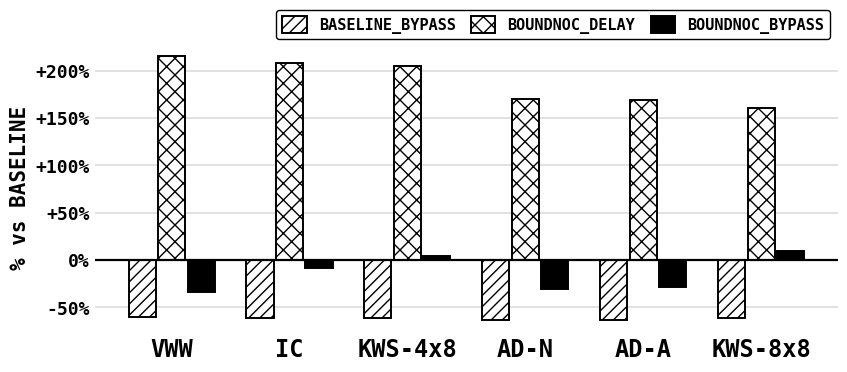

Here is the Python script that generated this plot: (Note: this script raises an exception after producing the figure.)
import matplotlib
matplotlib.use("Agg")
import matplotlib.pyplot as plt
import numpy as np

plt.rcParams["font.family"] = "monospace"
plt.rcParams["font.weight"] = "bold"
plt.rcParams["text.color"] = "black"

# all 6 confirmed-completed variants: AD normal/anomaly input, KWS 8x8/4x8 mesh,
# IC and VWW (both 4x8 mesh / 32-instance, natural-completion runs)
data = {
    'AD-N':    dict(baseline=36.623973, baseline_bypass=13.483637, boundnoc_delay=99.000000, boundnoc_bypass=25.451258),
    'AD-A':    dict(baseline=36.742733, baseline_bypass=13.466403, boundnoc_delay=99.000000, boundnoc_bypass=26.205279),
    'KWS-8x8': dict(baseline=37.979236, baseline_bypass=14.603282, boundnoc_delay=99.080478, boundnoc_bypass=41.428511),
    'KWS-4x8': dict(baseline=32.449025, baseline_bypass=12.706151, boundnoc_delay=99.000000, boundnoc_bypass=33.769569),
    'IC':      dict(baseline=32.065694, baseline_bypass=12.500662, boundnoc_delay=99.000000, boundnoc_bypass=29.506422),
    'VWW':     dict(baseline=31.356945, baseline_bypass=12.366764, boundnoc_delay=99.000000, boundnoc_bypass=20.634162),
}

pct = {}
for n, d in data.items():
    b = d['baseline']
    pct[n] = {
        'baseline_bypass': (d['baseline_bypass'] - b) / b * 100,
        'boundnoc_delay':  (d['boundnoc_delay']  - b) / b * 100,
        'boundnoc_bypass': (d['boundnoc_bypass'] - b) / b * 100,
    }

names_sorted = sorted(pct.keys(), key=lambda n: -pct[n]['boundnoc_delay'])
codes = names_sorted  # already short

series = ['baseline_bypass', 'boundnoc_delay', 'boundnoc_bypass']
labels = ['BASELINE_BYPASS', 'BOUNDNOC_DELAY', 'BOUNDNOC_BYPASS']
fills = ['white', 'white', 'black']
hatches = ['///', 'xx', None]

fig, ax = plt.subplots(figsize=(8.4, 3.6), dpi=200)
x = np.arange(len(names_sorted))
n_series = len(series)
bar_w = 0.75 / n_series

for si, (key, lab, fill, hatch) in enumerate(zip(series, labels, fills, hatches)):
    offs = (si - (n_series-1)/2) * bar_w
    vals = [pct[n][key] for n in names_sorted]
    ax.bar(x + offs, vals, width=bar_w*0.92, color=fill, edgecolor='black',
           linewidth=1.4, hatch=hatch, zorder=3)

ax.axhline(0, color='black', linewidth=1.6, zorder=4)
for spine in ['top', 'right', 'left', 'bottom']:
    ax.spines[spine].set_visible(False)
ax.tick_params(axis='both', which='both', length=0)
ax.set_axisbelow(True)
ax.yaxis.grid(True, which='major', color='0.85', linewidth=1.1)
ax.xaxis.grid(False)

ax.set_xticks(x)
ax.set_xticklabels(codes, fontsize=17, fontweight='bold')
ax.set_ylabel('% vs BASELINE', fontsize=15, fontweight='bold')
ax.tick_params(axis='y', labelsize=13)
for lbl in ax.get_yticklabels():
    lbl.set_fontweight('bold')
ax.yaxis.set_major_formatter(lambda v, pos: f"{v:+.0f}%" if v != 0 else "0%")

handles = [plt.Rectangle((0,0),1,1, facecolor=f, edgecolor='black', hatch=h, linewidth=1.4)
           for f, h in zip(fills, hatches)]
leg = ax.legend(handles, labels, loc='upper right', ncol=3, frameon=True, edgecolor='black',
          fontsize=11, handlelength=1.6, handleheight=1.3, columnspacing=1.0,
          bbox_to_anchor=(1.0, 1.14), prop={'weight':'bold','family':'monospace','size':11})
leg.set_zorder(10)
leg.get_frame().set_facecolor('white')
leg.get_frame().set_alpha(1.0)

fig.tight_layout(pad=0.4)
out = "/home/harpreetsc/noc/paper/figs_new/boundnoc_ml_latency_pctdelta.png"
fig.savefig(out, facecolor='white', bbox_inches='tight')
plt.close(fig)
print("saved", out)
